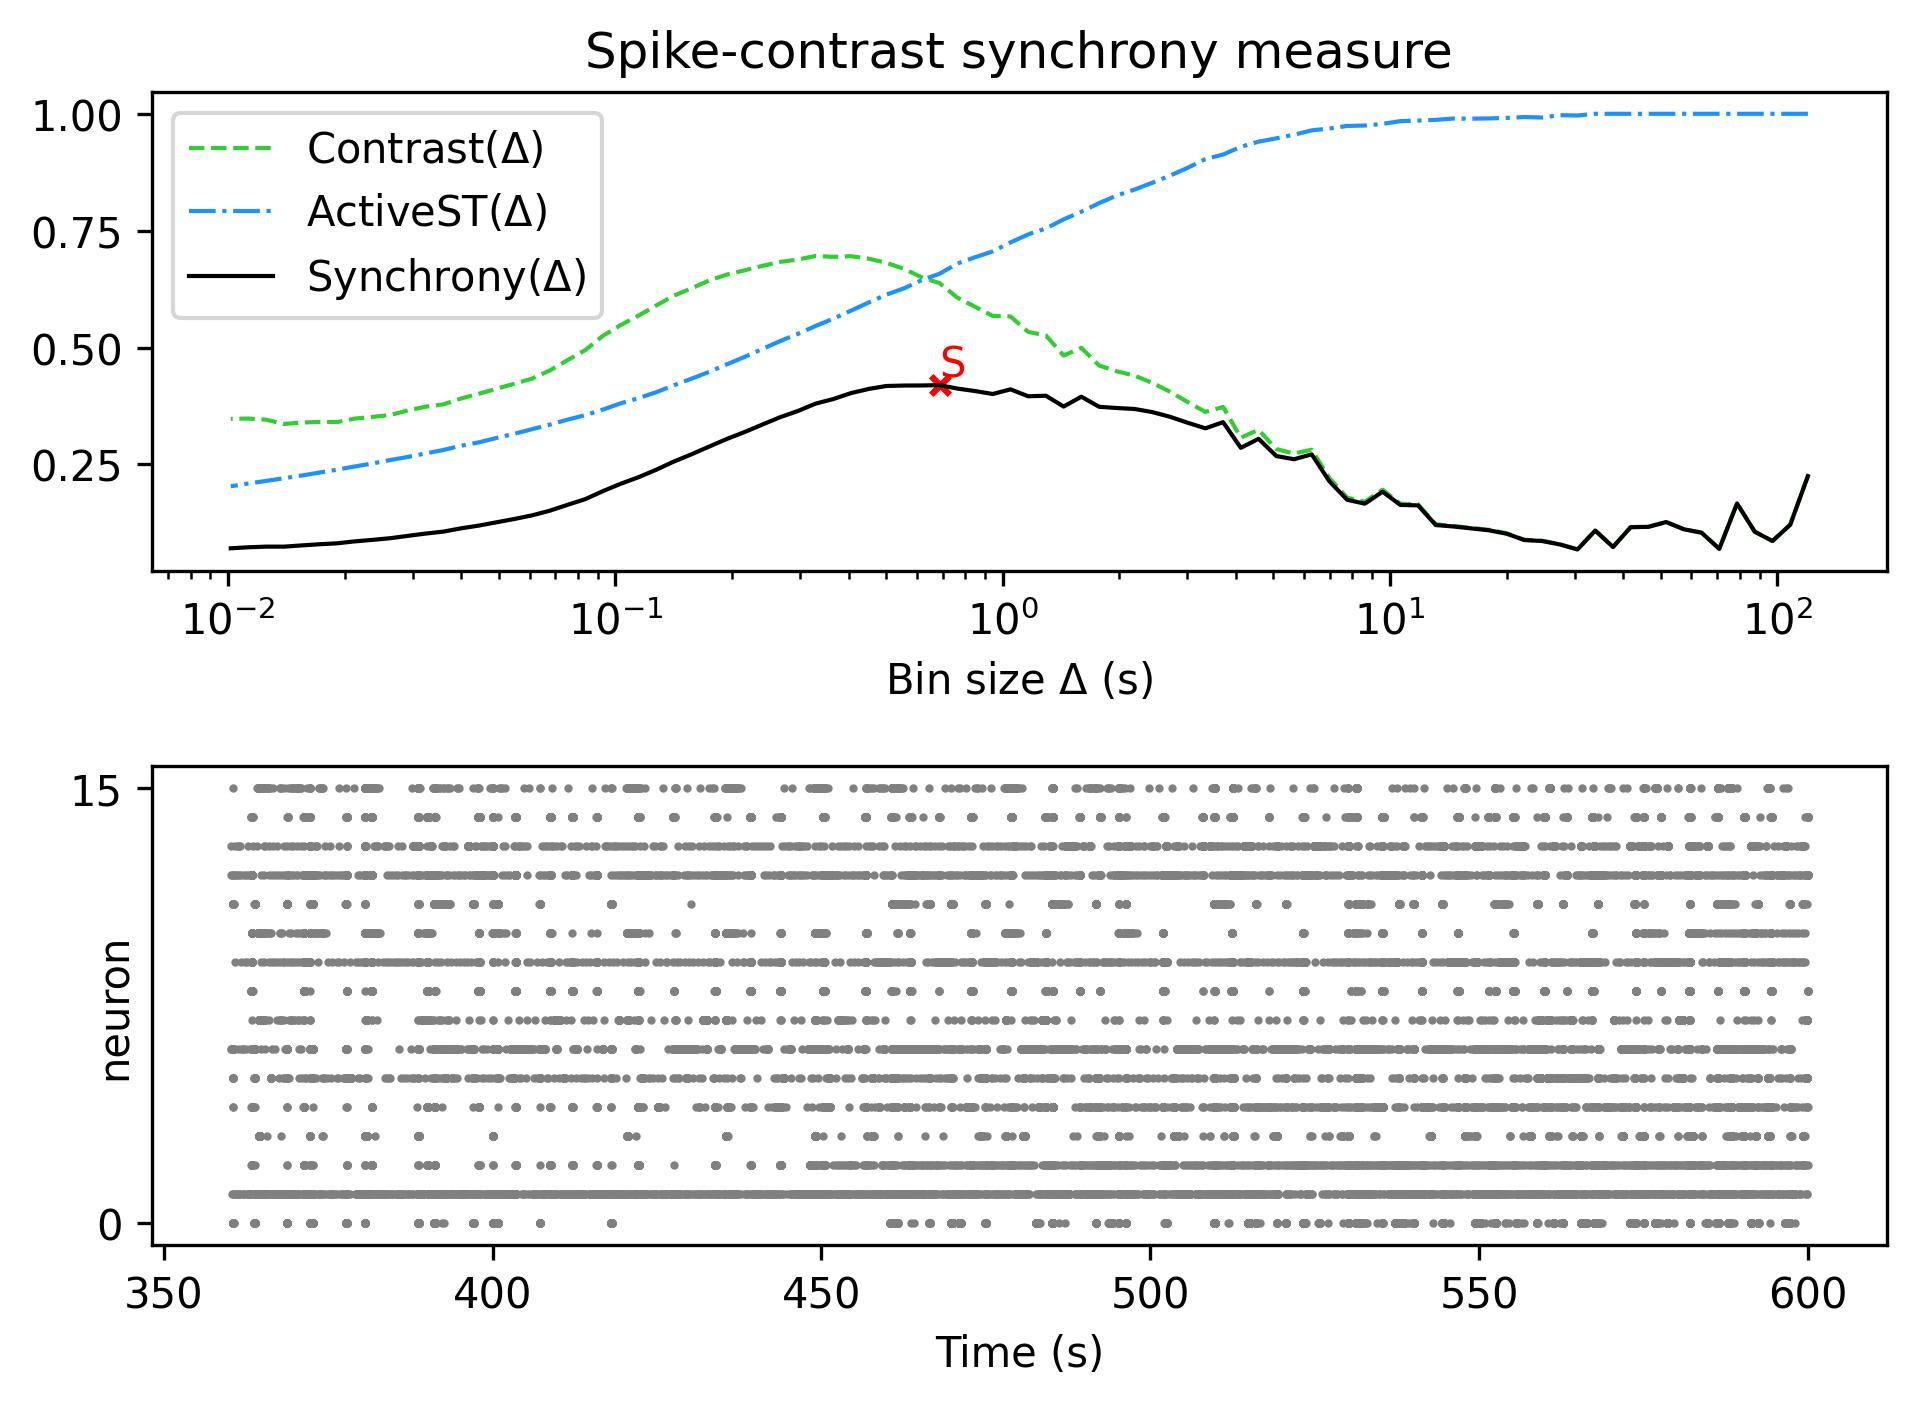

The file beside this chart, header and first rows:
, Spike-contrast (120.0 s), Spike-contrast (108.0 s), Spike-contrast (97.2 s), Spike-contrast (87.48 s), Spike-contrast (78.732 s), Spike-contrast (70.859 s), Spike-contrast (63.773 s), Spike-contrast (57.396 s), Spike-contrast (51.656 s), Spike-contrast (46.49 s), Spike-contrast (41.841 s), Spike-contrast (37.657 s), Spike-contrast (33.892 s), Spike-contrast (30.502 s), Spike-contrast (27.452 s), Spike-contrast (24.707 s), Spike-contrast (22.236 s), Spike-contrast (20.013 s), Spike-contrast (18.011 s), Spike-contrast (16.21 s), Spike-contrast (14.589 s), Spike-contrast (13.13 s), Spike-contrast (11.817 s)
0, 0.2252, 0.1209, 0.08632, 0.1062, 0.1666, 0.06959, 0.1041, 0.1114, 0.1269, 0.1166, 0.1159, 0.07349, 0.1087, 0.06818, 0.07904, 0.08626, 0.08837, 0.1019, 0.1092, 0.1133, 0.1173, 0.1205, 0.1625
